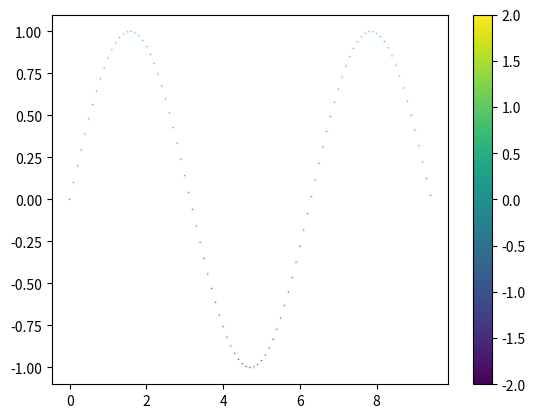

The script that saved this image:
import numpy as np
import matplotlib.pyplot as plt

# 计算正弦曲线上的点的x和y坐标
x = np.arange(0, 3 * np.pi, 0.1)
y = np.sin(x)

# 创建一个颜色数组，基于y值映射到颜色
colors = y

# 绘制散点图，添加所有属性
plt.scatter(x, y,
            s=10,              # 散点的大小
            c=colors,          # 散点的颜色，这里使用y值映射颜色
            marker='*',        # 散点的标记样式
            cmap='viridis',    # 颜色映射
            norm=None,         # 默认的标准化
            vmin=-2,           # 颜色映射的最小值
            vmax=2,            # 颜色映射的最大值
            alpha=1,         # 透明度
            linewidths=0.5,    # 散点边缘的线宽
            edgecolors='w'     # 散点边缘的颜色
            )

# 添加颜色条
plt.colorbar()

# 显示图形
plt.show()